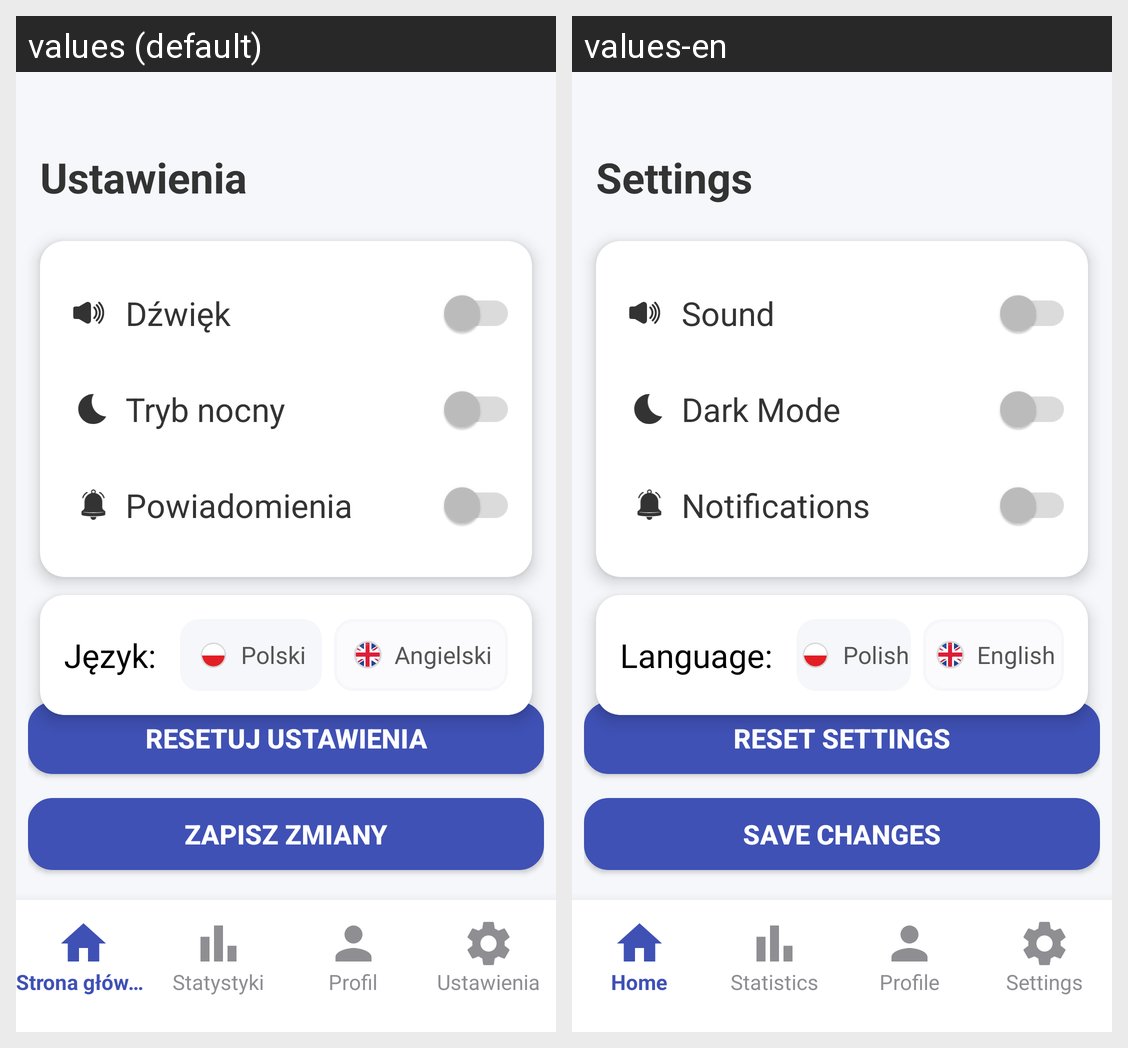

For this localized Android screen grid, give each drawn string resource with its value in every locale shown.
Android screen res/layout/activity_settings.xml rendered under 2 locales, left to right: values (default), values-en. Device: Nexus 5 (rendered at 1080×1920; each locale shown at half size, 540×960, under a caption strip naming it); theme Theme.LogicMind.
Strings drawn on this screen, with the default value and each locale's value (text and hints the layout hard-codes, and strings that could not be matched under every locale, appear in the picture but are not listed):

settings
  values: Ustawienia
  values-en: Settings

sound
  values: Dźwięk
  values-en: Sound

darkMode
  values: Tryb nocny
  values-en: Dark Mode

notifications
  values: Powiadomienia
  values-en: Notifications

language
  values: Język:
  values-en: Language:

polish
  values: Polski
  values-en: Polish

english
  values: Angielski
  values-en: English

reset_settings
  values: Resetuj ustawienia
  values-en: Reset settings

changes
  values: Zapisz zmiany
  values-en: Save changes
